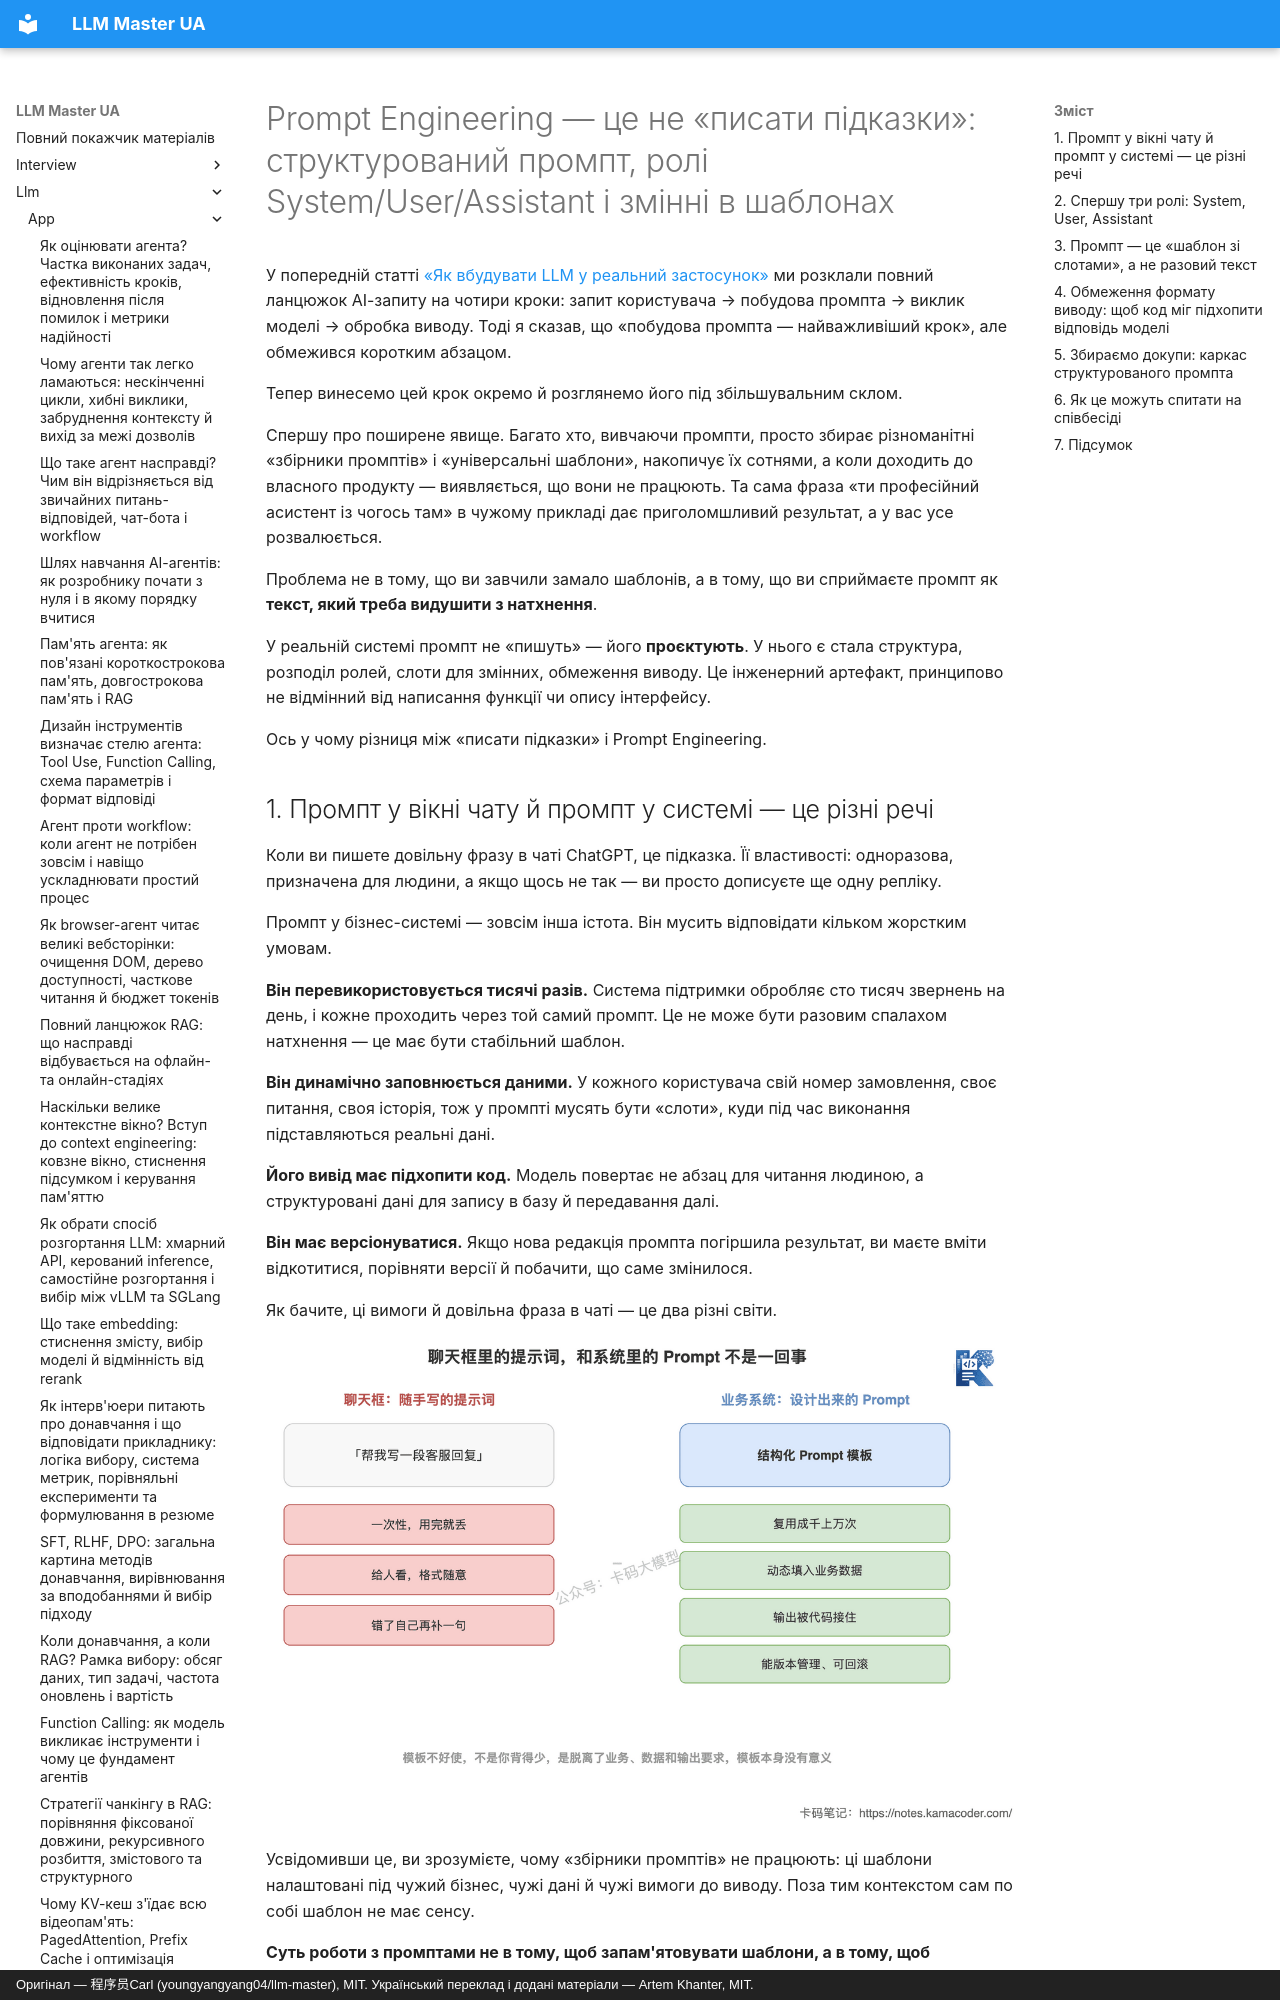

repository: kakagawa/llm-master-ua · page: llm/app/prompt_engineering/index.html · generator: mkdocs · copyright: Оригінал — 程序员Carl (youngyangyang04/llm-master), MIT. Український переклад і додані матеріали — Artem Khanter, MIT.

---
title: "Prompt Engineering — це не «писати підказки»: структурований промпт, ролі System/User/Assistant і змінні в шаблонах"
description: "Prompt Engineering — це написання підказок чи інженерія? Пояснюємо логіку структурованого промпта: як розподіляються ролі System, User і Assistant, як шаблони інструкцій і підстановка змінних вносять бізнес-дані в промпт, як обмеження формату виводу роблять відповідь моделі придатною для коду, і показуємо перевикористовуваний каркас промпта з п'яти блоків. Хороший промпт — це інженерний артефакт, а не спалах натхнення."
keywords: ["Prompt Engineering", "структурований промпт", "робота з промптами", "System Prompt", "шаблон промпта", "розробка застосунків на LLM"]
tags: ["застосунки на LLM", "робота з промптами"]
---

# Prompt Engineering — це не «писати підказки»: структурований промпт, ролі System/User/Assistant і змінні в шаблонах

У попередній статті [«Як вбудувати LLM у реальний застосунок»](./model_integration.md) ми розклали повний ланцюжок AI-запиту на чотири кроки: запит користувача → побудова промпта → виклик моделі → обробка виводу. Тоді я сказав, що «побудова промпта — найважливіший крок», але обмежився коротким абзацом.

Тепер винесемо цей крок окремо й розглянемо його під збільшувальним склом.

Спершу про поширене явище. Багато хто, вивчаючи промпти, просто збирає різноманітні «збірники промптів» і «універсальні шаблони», накопичує їх сотнями, а коли доходить до власного продукту — виявляється, що вони не працюють. Та сама фраза «ти професійний асистент із чогось там» в чужому прикладі дає приголомшливий результат, а у вас усе розвалюється.

Проблема не в тому, що ви завчили замало шаблонів, а в тому, що ви сприймаєте промпт як **текст, який треба видушити з натхнення**.

У реальній системі промпт не «пишуть» — його **проєктують**. У нього є стала структура, розподіл ролей, слоти для змінних, обмеження виводу. Це інженерний артефакт, принципово не відмінний від написання функції чи опису інтерфейсу.

Ось у чому різниця між «писати підказки» і Prompt Engineering.
